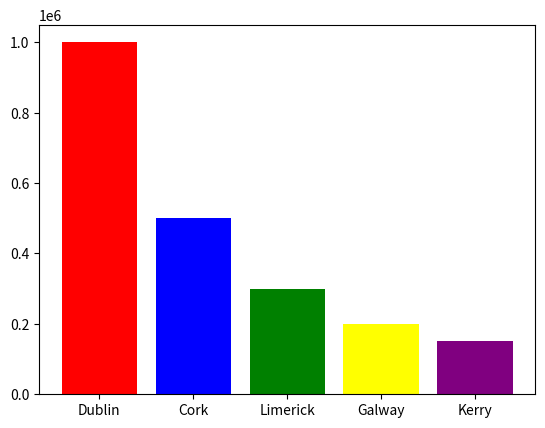

Recreate this plot in Python.
# this program has a list of counties 
# and their populations are proportional to the size
# of the piece of pie
# [redacted]

# import numpy and matplotlib
import numpy as np
import matplotlib.pyplot as plt

# make an array of the counties
counties = np.array(['Dublin', 'Cork', 'Limerick', 'Galway', 'Kerry'])

# make an array of the populations
populations = np.array([1000000, 500000, 300000, 200000, 150000])

# make an array of the colours
colours = np.array(['red', 'blue', 'green', 'yellow', 'purple'])

# plot the pie chart
#plt.pie(populations, labels=counties, colors=colours, autopct='%1.1f%%')

# change the pie chart to a bar chart
plt.bar(counties, populations, color=colours)

# show plot
plt.show()
